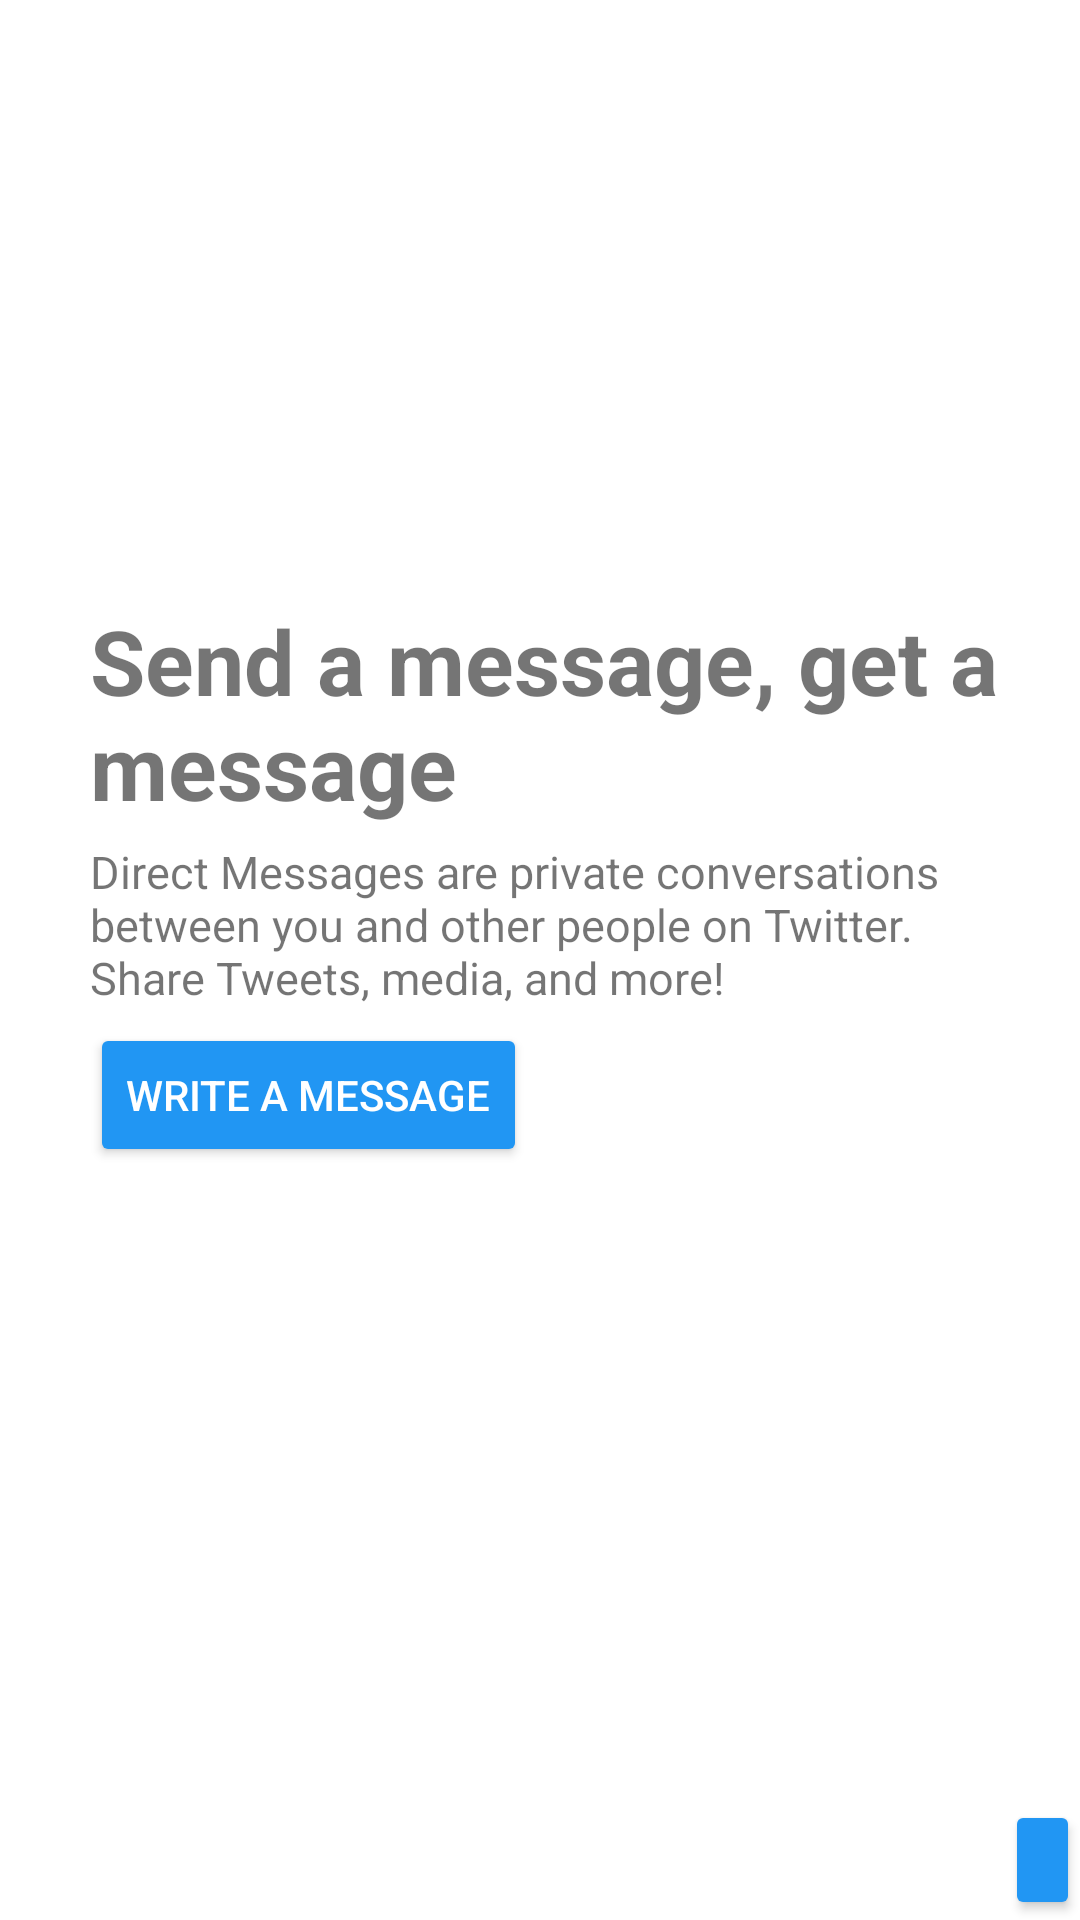

Produce the Android XML layout that renders to this screen, including the resource entries it uses.
<!-- AndroidManifest.xml: application theme Theme.Twitter -->
<!-- res/layout/fragment_dms.xml -->
<?xml version="1.0" encoding="utf-8"?>
<RelativeLayout xmlns:android="http://schemas.android.com/apk/res/android"
    xmlns:app="http://schemas.android.com/apk/res-auto"
    xmlns:tools="http://schemas.android.com/tools"
    android:layout_width="match_parent"
    android:layout_height="match_parent"
    tools:context=".DmsFragment">

    <Button
        android:id="@+id/message"
        android:layout_width="60dp"
        android:layout_height="68dp"
        android:layout_marginLeft="335dp"
        android:layout_marginTop="600dp"
        android:backgroundTint="#2196F3"
        android:clickable="true"
        android:text="+"
        android:textSize="30sp"
        app:cornerRadius="80dp" />

    <TextView
        android:id="@+id/textView28"
        android:layout_width="315dp"
        android:layout_height="wrap_content"
        android:layout_marginLeft="30dp"
        android:layout_marginTop="200dp"
        android:text="Send a message, get a message"
        android:textSize="30sp"
        android:textStyle="bold" />

    <TextView
        android:id="@+id/textView29"
        android:layout_width="313dp"
        android:layout_below="@id/textView28"
        android:layout_height="wrap_content"
        android:layout_marginLeft="30dp"
        android:layout_marginTop="5dp"
        android:text="Direct Messages are private conversations between you and other people on Twitter. Share Tweets, media, and more!"
        android:textSize="15sp" />

    <Button
        android:id="@+id/button2"
        android:layout_width="wrap_content"
        android:layout_height="wrap_content"
        android:layout_below="@id/textView29"
        android:layout_marginLeft="30dp"
        android:layout_marginTop="5dp"
        android:backgroundTint="#2196F3"
        android:text="Write a message"
        android:textColor="#FFFFFF"
        app:cornerRadius="40dp" />





</RelativeLayout>
<!-- resources referenced by this layout -->
<resources>
  <style name="Theme.Twitter" parent="Theme.MaterialComponents.DayNight.NoActionBar">
          
          <item name="colorPrimary">@color/purple_500</item>
          <item name="colorPrimaryVariant">@color/purple_700</item>
          <item name="colorOnPrimary">@color/white</item>
          
          <item name="colorSecondary">@color/teal_200</item>
          <item name="colorSecondaryVariant">@color/teal_700</item>
          <item name="colorOnSecondary">@color/black</item>
          
          <item name="android:statusBarColor" tools:targetApi="l">?attr/colorPrimaryVariant</item>
          
      </style>
  <color name="purple_500">#FF6200EE</color>
  <color name="purple_700">#FF3700B3</color>
  <color name="white">#FFFFFFFF</color>
  <color name="teal_200">#FF03DAC5</color>
  <color name="teal_700">#FF018786</color>
  <color name="black">#FF000000</color>
</resources>
